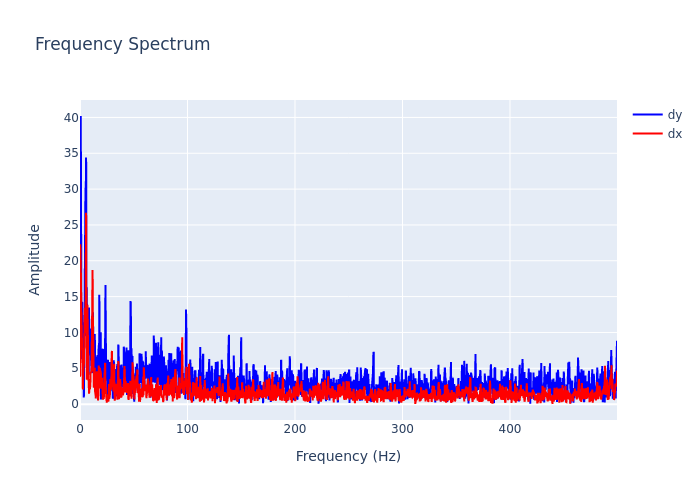

The table this chart was drawn from, first rows:
, frequency, dx, dy
0, 0.0, 3.835, 16.89
1, 0.2999, 22.31, 38.5
2, 0.5997, 21.86, 40.2
3, 0.8996, 17.69, 33.3
4, 1.199, 13.44, 13.8
5, 1.499, 11.02, 6.247
6, 1.799, 8.667, 14.28
7, 2.099, 6.74, 11.2
8, 2.399, 5.152, 7.695
9, 2.699, 2.043, 10.27
10, 2.999, 3.944, 11.43
11, 3.298, 5.115, 8.464
12, 3.598, 5.418, 0.9358
13, 3.898, 8.411, 5.988
14, 4.198, 11.24, 14.09
15, 4.498, 13.41, 24.81
16, 4.798, 10.11, 28.96
17, 5.097, 9.955, 30.17
18, 5.397, 19.32, 29.99
19, 5.697, 26.72, 34.41
20, 5.997, 12.93, 9.481
21, 6.297, 3.402, 16.29
22, 6.597, 11.01, 9.347
23, 6.897, 13.86, 5.229
24, 7.196, 12.45, 5.259
25, 7.496, 8.025, 7.684
26, 7.796, 3.443, 7.67
27, 8.096, 3.181, 4.101
28, 8.396, 1.456, 13.48
29, 8.696, 2.216, 8.429
30, 8.996, 2.409, 10.3
31, 9.295, 2.137, 9.451
32, 9.595, 2.654, 10.54
33, 9.895, 4.518, 7.452
34, 10.19, 3.866, 7.046
35, 10.49, 4.405, 5.684
36, 10.79, 4.651, 4.543
37, 11.09, 7.664, 4.332
38, 11.39, 10.46, 10.14
39, 11.69, 18.73, 6.776
40, 11.99, 11.94, 12.81
41, 12.29, 8.15, 8.337
42, 12.59, 4.9, 7.001
43, 12.89, 2.305, 4.701
44, 13.19, 3.335, 5.306
45, 13.49, 4.738, 3.548
46, 13.79, 5.056, 9.799
47, 14.09, 1.497, 4.139
48, 14.39, 1.667, 5.878
49, 14.69, 0.782, 3.433
50, 14.99, 2.1, 6.646
51, 15.29, 3.165, 2.481
52, 15.59, 3.926, 3.135
53, 15.89, 4.597, 4.603
54, 16.19, 3.434, 6.865
55, 16.49, 2.67, 0.7413
56, 16.79, 0.5012, 1.449
57, 17.09, 0.9778, 5.961
58, 17.39, 5.388, 8.212
59, 17.69, 3.073, 5.127
... 1,607 more rows
